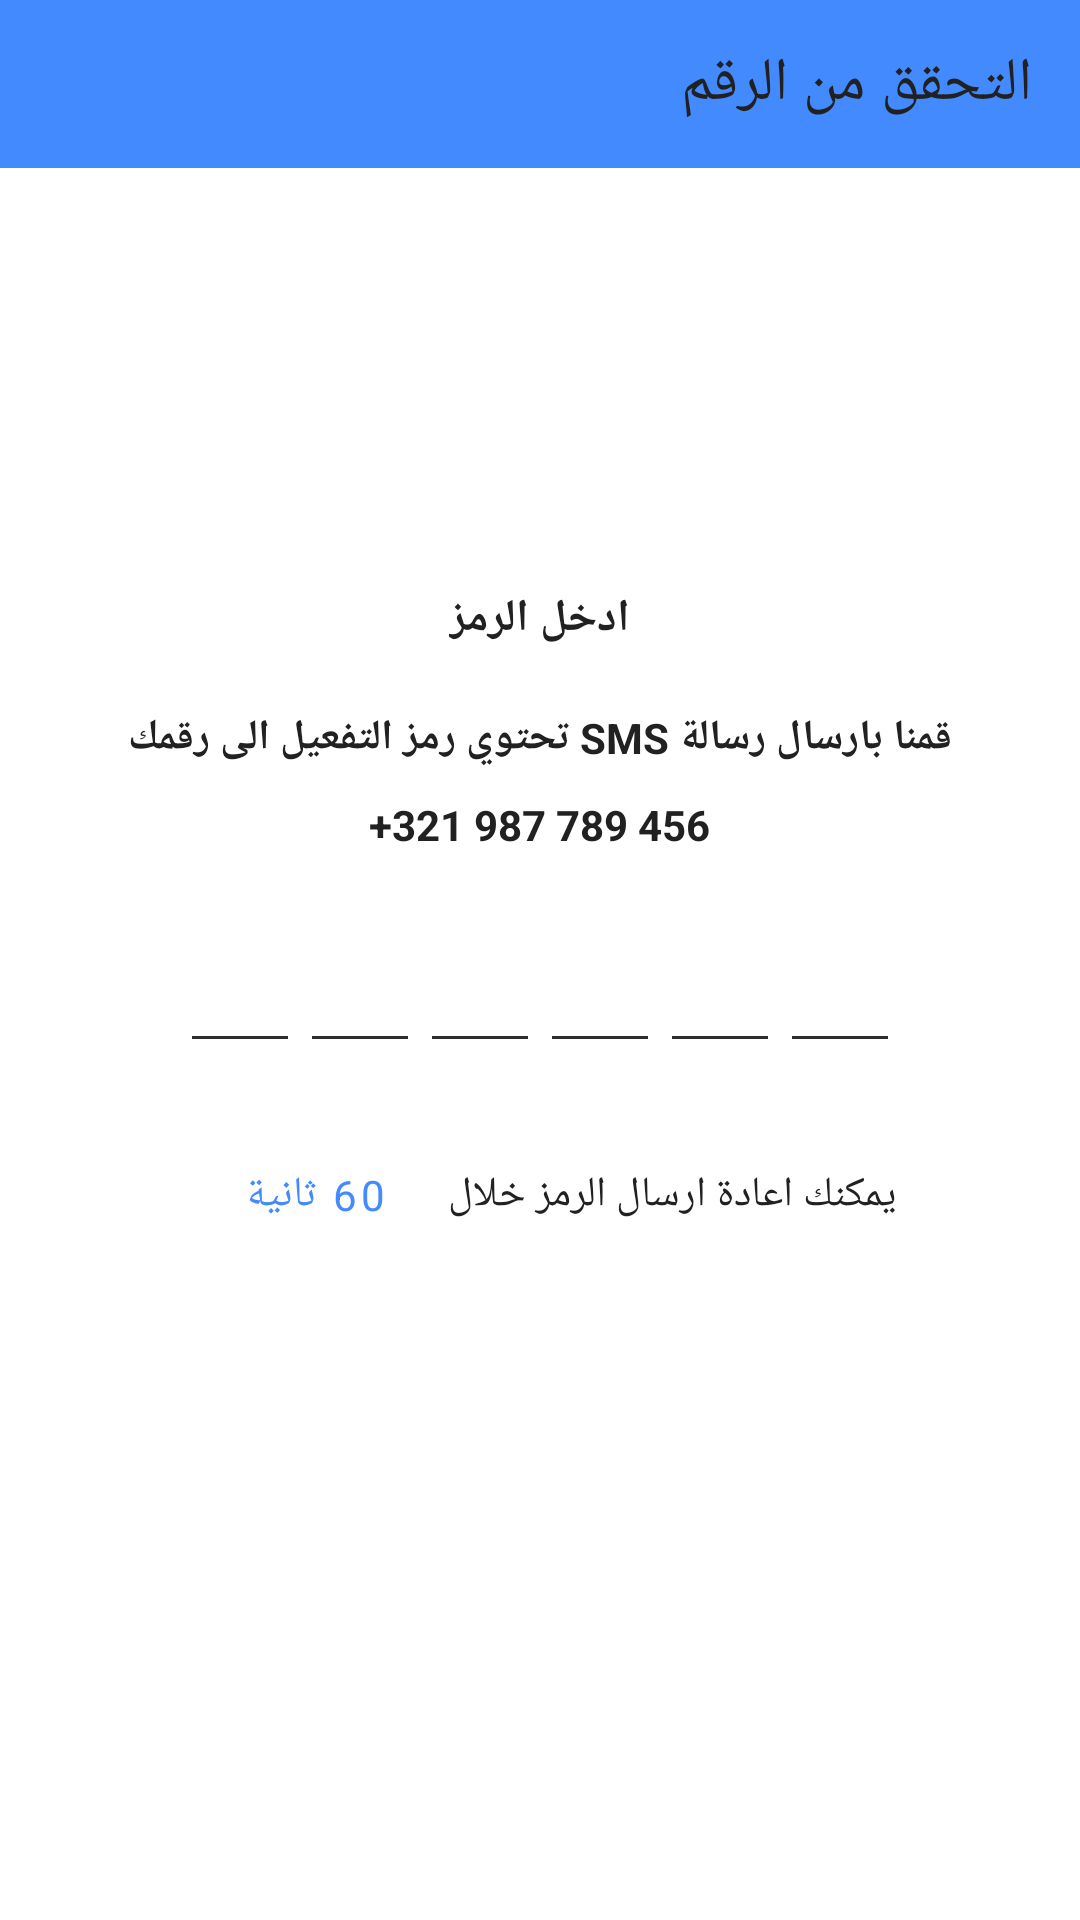

Layout XML and referenced resources for this Android screen:
<!-- AndroidManifest.xml: application theme Theme.StudentHelper -->
<!-- res/layout/activity_verify_otp.xml -->
<?xml version="1.0" encoding="utf-8"?>
<ScrollView xmlns:android="http://schemas.android.com/apk/res/android"
    xmlns:app="http://schemas.android.com/apk/res-auto"
    xmlns:tools="http://schemas.android.com/tools"
    android:layout_width="match_parent"
    android:layout_height="match_parent"
    android:fitsSystemWindows="true"
    android:orientation="vertical"
    tools:context=".Activities.Login.ActivityVerifyOtp">

    <LinearLayout
        android:layout_width="match_parent"
        android:layout_height="wrap_content"
        android:orientation="vertical">

        <com.google.android.material.appbar.AppBarLayout
            android:layout_width="match_parent"
            android:layout_height="wrap_content"
            android:theme="@style/Theme.StudentHelper.AppBarOverlay">

            <androidx.appcompat.widget.Toolbar
                android:id="@+id/toolbar"
                android:layout_width="match_parent"
                android:layout_height="?attr/actionBarSize"
                android:background="?attr/colorPrimary"
                app:popupTheme="@style/Theme.StudentHelper.PopupOverlay"
                app:title="التحقق من الرقم" />

        </com.google.android.material.appbar.AppBarLayout>

        <LinearLayout
            android:layout_width="match_parent"
            android:layout_height="wrap_content"
            android:gravity="center"
            android:orientation="vertical">

            <ImageView
                android:layout_width="100dp"
                android:layout_height="100dp"
                android:layout_marginTop="20dp"
                android:src="@drawable/sms_smartphone" />

            <TextView
                android:layout_width="wrap_content"
                android:layout_height="wrap_content"
                android:layout_marginTop="20dp"
                android:text="ادخل الرمز"
                android:textColor="@color/primary_text"
                android:textSize="15sp"
                android:textStyle="bold" />

            <TextView
                android:layout_width="wrap_content"
                android:layout_height="wrap_content"
                android:layout_marginTop="20dp"
                android:text="قمنا بارسال رسالة SMS تحتوي رمز التفعيل الى رقمك"
                android:textColor="@color/primary_text"
                android:textStyle="bold" />

            <TextView
                android:id="@+id/txt_phone_number"
                android:layout_width="wrap_content"
                android:layout_height="wrap_content"
                android:layout_marginTop="10dp"
                android:text="+321 987 789 456"
                android:textColor="@color/primary_text"
                android:textDirection="ltr"
                android:textStyle="bold" />

        </LinearLayout>

        <LinearLayout
            android:layout_width="match_parent"
            android:layout_height="wrap_content"
            android:layout_marginStart="60dp"
            android:layout_marginTop="25dp"
            android:layout_marginEnd="60dp"
            android:gravity="center"
            android:layoutDirection="ltr"
            android:orientation="horizontal">

            <EditText
                android:id="@+id/input_otp_code_1"
                android:layout_width="40dp"
                android:layout_height="45dp"
                android:gravity="center"
                android:imeOptions="actionNext"
                android:importantForAutofill="no"
                android:inputType="number"
                android:maxLength="1"
                android:textColor="@color/primary_text"
                android:textDirection="ltr"
                android:textSize="24sp"
                android:textStyle="bold"
                tools:ignore="LabelFor" />

            <EditText
                android:id="@+id/input_otp_code_2"
                android:layout_width="40dp"
                android:layout_height="45dp"
                android:gravity="center"
                android:imeOptions="actionNext"
                android:importantForAutofill="no"
                android:inputType="number"
                android:maxLength="1"
                android:textColor="@color/primary_text"
                android:textDirection="ltr"
                android:textSize="24sp"
                android:textStyle="bold"
                tools:ignore="LabelFor" />

            <EditText
                android:id="@+id/input_otp_code_3"
                android:layout_width="40dp"
                android:layout_height="45dp"
                android:gravity="center"
                android:imeOptions="actionNext"
                android:importantForAutofill="no"
                android:inputType="number"
                android:maxLength="1"
                android:textColor="@color/primary_text"
                android:textDirection="ltr"
                android:textSize="24sp"
                android:textStyle="bold"
                tools:ignore="LabelFor" />

            <EditText
                android:id="@+id/input_otp_code_4"
                android:layout_width="40dp"
                android:layout_height="45dp"
                android:gravity="center"
                android:imeOptions="actionNext"
                android:importantForAutofill="no"
                android:inputType="number"
                android:maxLength="1"
                android:textColor="@color/primary_text"
                android:textDirection="ltr"
                android:textSize="24sp"
                android:textStyle="bold"
                tools:ignore="LabelFor" />

            <EditText
                android:id="@+id/input_otp_code_5"
                android:layout_width="40dp"
                android:layout_height="45dp"
                android:gravity="center"
                android:imeOptions="actionNext"
                android:importantForAutofill="no"
                android:inputType="number"
                android:maxLength="1"
                android:textColor="@color/primary_text"
                android:textDirection="ltr"
                android:textSize="24sp"
                android:textStyle="bold"
                tools:ignore="LabelFor" />

            <EditText
                android:id="@+id/input_otp_code_6"
                android:layout_width="40dp"
                android:layout_height="45dp"
                android:gravity="center"
                android:imeOptions="actionDone"
                android:importantForAutofill="no"
                android:inputType="number"
                android:maxLength="1"
                android:textColor="@color/primary_text"
                android:textDirection="ltr"
                android:textSize="24sp"
                android:textStyle="bold"
                tools:ignore="LabelFor" />
        </LinearLayout>

            <ProgressBar
                android:visibility="gone"
                android:layout_marginTop="12dp"
                android:id="@+id/progress_bar"
                android:layout_gravity="center"
                android:layout_width="wrap_content"
                android:layout_height="wrap_content"/>

        <LinearLayout
            android:layout_width="wrap_content"
            android:layout_height="wrap_content"
            android:layout_gravity="center"
            android:layout_marginTop="20dp"
            android:orientation="horizontal">

            <TextView
                android:layout_width="wrap_content"
                android:layout_height="wrap_content"
                android:text="يمكنك اعادة ارسال الرمز خلال"
                android:textColor="@color/primary_text" />

            <Button
                android:id="@+id/btn_resend_otp"
                style="@style/Widget.MaterialComponents.Button.TextButton"
                android:layout_width="wrap_content"
                android:layout_height="wrap_content"
                android:layout_margin="0dp"
                android:layout_marginStart="0dp"
                android:padding="0dp"
                android:text="60 ثانية" />
        </LinearLayout>

    </LinearLayout>

</ScrollView>
<!-- resources referenced by this layout -->
<resources>
  <color name="primary_text">#212121</color>
  <style name="Theme.StudentHelper.AppBarOverlay" parent="ThemeOverlay.AppCompat.ActionBar" />
  <style name="Theme.StudentHelper.PopupOverlay" parent="ThemeOverlay.AppCompat.Light" />
  <style name="Theme.StudentHelper" parent="Theme.MaterialComponents.DayNight.NoActionBar">
          
          <item name="colorPrimary">@color/primary</item>
          <item name="colorSecondary">@color/accent</item>
          <item name="colorOnSecondary">@color/white</item>
          <item name="colorOnPrimary">@color/white</item>
          <item name="colorPrimaryDark">@color/accent</item>
          <item name="android:textColorPrimary">@color/primary_text</item>
          <item name="android:textColorSecondary">@color/secondary_text</item>
          <item name="colorAccent">@color/accent</item>
          
          <item name="android:layoutDirection">rtl</item>
          <item name="fontFamily">@font/cairo_medium</item>
          <item name="drawerArrowStyle">@style/DrawerIcon</item>
  
          <item name="android:listDivider">@android:color/transparent</item>
          <item name="windowActionBar">false</item>
          <item name="windowNoTitle">true</item>
          <item name="android:windowActivityTransitions">true</item>
          <item name="textAllCaps">false</item>
      </style>
  <color name="primary">#448aff</color>
  <color name="accent">#448aff</color>
  <color name="white">#FFFFFFFF</color>
  <color name="secondary_text">#2c2c2c</color>
  <style name="DrawerIcon" parent="Widget.AppCompat.DrawerArrowToggle">
          <item name="color">#ae000000</item>
      </style>
</resources>
